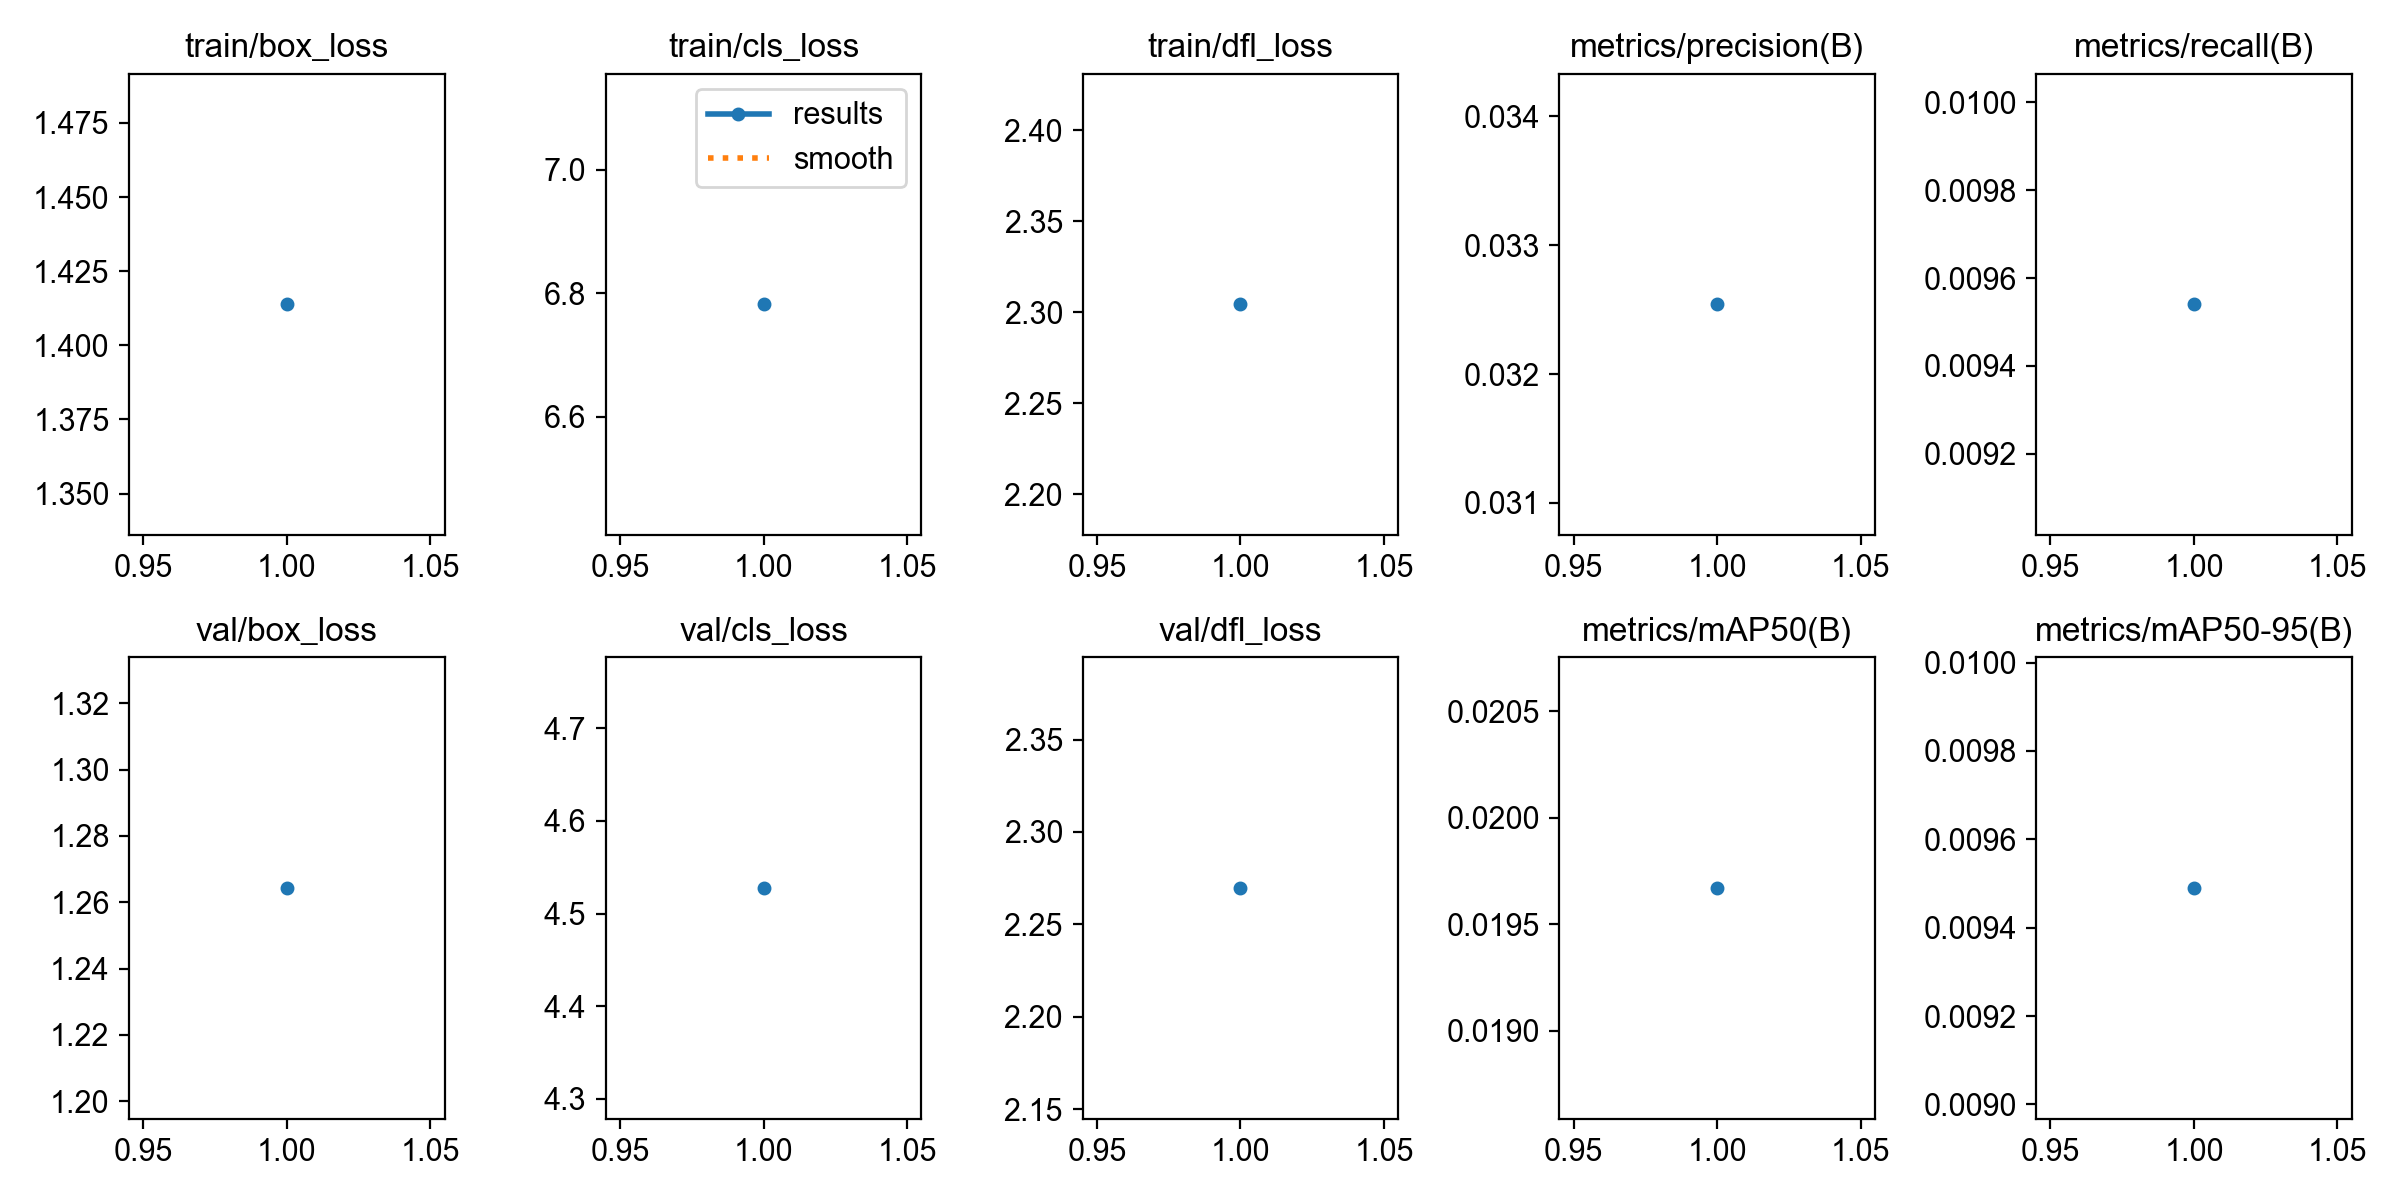

The file beside this chart, header and first rows:
epoch, time, train/box_loss, train/cls_loss, train/dfl_loss, metrics/precision(B), metrics/recall(B), metrics/mAP50(B), metrics/mAP50-95(B), val/box_loss, val/cls_loss, val/dfl_loss, lr/pg0, lr/pg1, lr/pg2
1, 583.4, 1.414, 6.782, 2.304, 0.03254, 0.00954, 0.01967, 0.00949, 1.264, 4.528, 2.27, 1.66404e-05, 1.66404e-05, 0.08338
